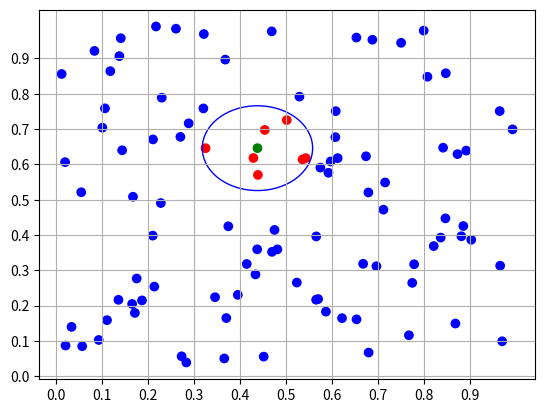

Write Python code to recreate this figure.
from __future__ import annotations
from typing import *
if TYPE_CHECKING:
    pass

import numpy as np
from abc import ABC, abstractmethod
import matplotlib.pyplot as plt

class Particle(ABC):
    def __init__(self, position: np.ndarray, properties: np.ndarray):
        self.position = position
        self.properties = properties

    @abstractmethod
    def evolve(self):
        raise NotImplementedError()

    @abstractmethod
    def interact(self, other: Particle):
        raise NotImplementedError()


T = TypeVar('T', bound=Particle)

class CellList:
    def __init__(self,
        part_list: List[T],
        pos_min: np.ndarray, # Shape [POS_DIM]
        pos_max: np.ndarray, # Shape [POS_DIM]
        r_cutoff: float
    ):
        """
        """
        self.r_cutoff = r_cutoff
        self.pos_min = pos_min
        self.pos_max = pos_max

        POS_DIM = part_list[0].position.shape[0]
        PROP_DIM = part_list[0].properties.shape[0]

        self.grid_res = np.ceil((pos_max-pos_min)/r_cutoff).astype(int)

        # Construct numpy arrays containing all position and all property information respectively
        length = len(part_list)
        self.position_list = np.empty([POS_DIM, length])
        self.properties_list = np.empty([PROP_DIM, length])

        # create numpy array containing the cell lists
        fill_empty_list = np.vectorize(lambda x: [], otypes=[object])
        self.cell_list = fill_empty_list(np.empty(shape=self.grid_res, dtype=object))

        # fill arrays
        for i, particel in enumerate(part_list):
            self.position_list[:,i] = particel.position
            self.properties_list[:,i] = particel.properties

            cell_idx = tuple(x for x in np.nditer(np.floor((particel.position-pos_min)/r_cutoff).astype(int)))
            self.cell_list[cell_idx].append(i)

    def get_adjacent_cells(self, cell_index: Sequence[int]):
        # generate all neighbors along one dimension
        def dim_neighbors(neighbors: List[Tuple[int,...]], dim: int):
            for neighbor in neighbors:
                x = neighbor[0:dim]
                for delta in [1,-1]:
                    if not 0 <= neighbor[dim]+delta < self.grid_res[dim]: # If not in grid
                        continue
                    y = x + (neighbor[dim]+delta,) 
                    if dim < len(neighbor): # If last dimension
                        y += neighbor[dim+1:]
                    yield y


        neighbor_list = [tuple(cell_index)]
        for dim in range(len(cell_index)):
            neighbor_list.extend(list(dim_neighbors(neighbor_list, dim)))
        
        return neighbor_list[1:] # dont return current cell

    def get_cell_index(self, particle_index) -> Tuple[int, ...]:
        return tuple(x for x in np.nditer(np.floor((self.position_list[:, particle_index]-self.pos_min)/self.r_cutoff).astype(int)))

    def get_particle_distance(self, p_idx, q_idx):
        diff = self.position_list[:,p_idx] - self.position_list[:,q_idx]
        return np.linalg.norm(diff)



class VerletList:
    def __init__(self,
        part_list: List[T],
        pos_min: np.ndarray, # Shape [POS_DIM]
        pos_max: np.ndarray, # Shape [POS_DIM]
        r_cutoff: float,
        r_skin: float
    ) -> None:
        self.r_total = r_cutoff + r_skin
        self.r_skin = r_skin
        self.r_cutoff = r_cutoff
        self.cell_list = CellList(part_list, pos_min, pos_max, self.r_total)

        length = len(part_list)
        fill_empty_list = np.vectorize(lambda x: [], otypes=[object])
        self.verlet_list = fill_empty_list(np.empty(shape=[length], dtype=object))

        for particle_index in range(length):

            own_cell_index =  self.cell_list.get_cell_index(particle_index)
            own_cell_list = self.cell_list.cell_list[own_cell_index]
            self.verlet_list[particle_index].extend([
                q_idx for q_idx in own_cell_list if self.cell_list.get_particle_distance(q_idx, particle_index) <= self.r_total
                ])

            for neighbor_cell_index in self.cell_list.get_adjacent_cells(own_cell_index):
                neighbor_cell_list = self.cell_list.cell_list[neighbor_cell_index]
                self.verlet_list[particle_index].extend([
                    q_idx for q_idx in neighbor_cell_list if self.cell_list.get_particle_distance(q_idx, particle_index) <= self.r_total
                    ])





class MyParticle(Particle):
    def __init__(self):
        super().__init__(np.random.uniform(size=[2]), np.random.randint(0,2,size=[1]))
    
    def evolve(self):
        pass

    def interact(self, other: Particle):
        pass

if __name__ == "__main__":
    np.random.seed(0)
    pl = [MyParticle() for _ in range(100)]

    vl = VerletList(
        pl,
        pos_min=np.array([0.,0.]),
        pos_max=np.array([1.,1.]),
        r_cutoff=0.1,
        r_skin=0.02
    )

    cl = vl.cell_list

    print(vl.verlet_list[2])

    print(cl.get_adjacent_cells([6,9]))

    get_len = np.vectorize(lambda x: len(x), otypes=[int])

    print(get_len(cl.cell_list)[::-1,:])

    cell = cl.cell_list[2,1]
    verlet_neighbors = vl.verlet_list[2]

    colors = ['r' if i in verlet_neighbors else 'b'  for i in range(100)]

    colors[2] = 'g'

    circle2 = plt.Circle(cl.position_list[::-1,2], vl.r_total, color='b', fill=False)

    ax = plt.gca()
    ax.cla() # clear things for fresh plot

    ax.scatter(y=cl.position_list[0,:], x=cl.position_list[1,:], c=colors)
    ax.set_xticks(np.arange(0, 1, step=0.1))
    ax.set_yticks(np.arange(0, 1, step=0.1))
    ax.grid(True)
    ax.add_patch(circle2)
    plt.show()






        